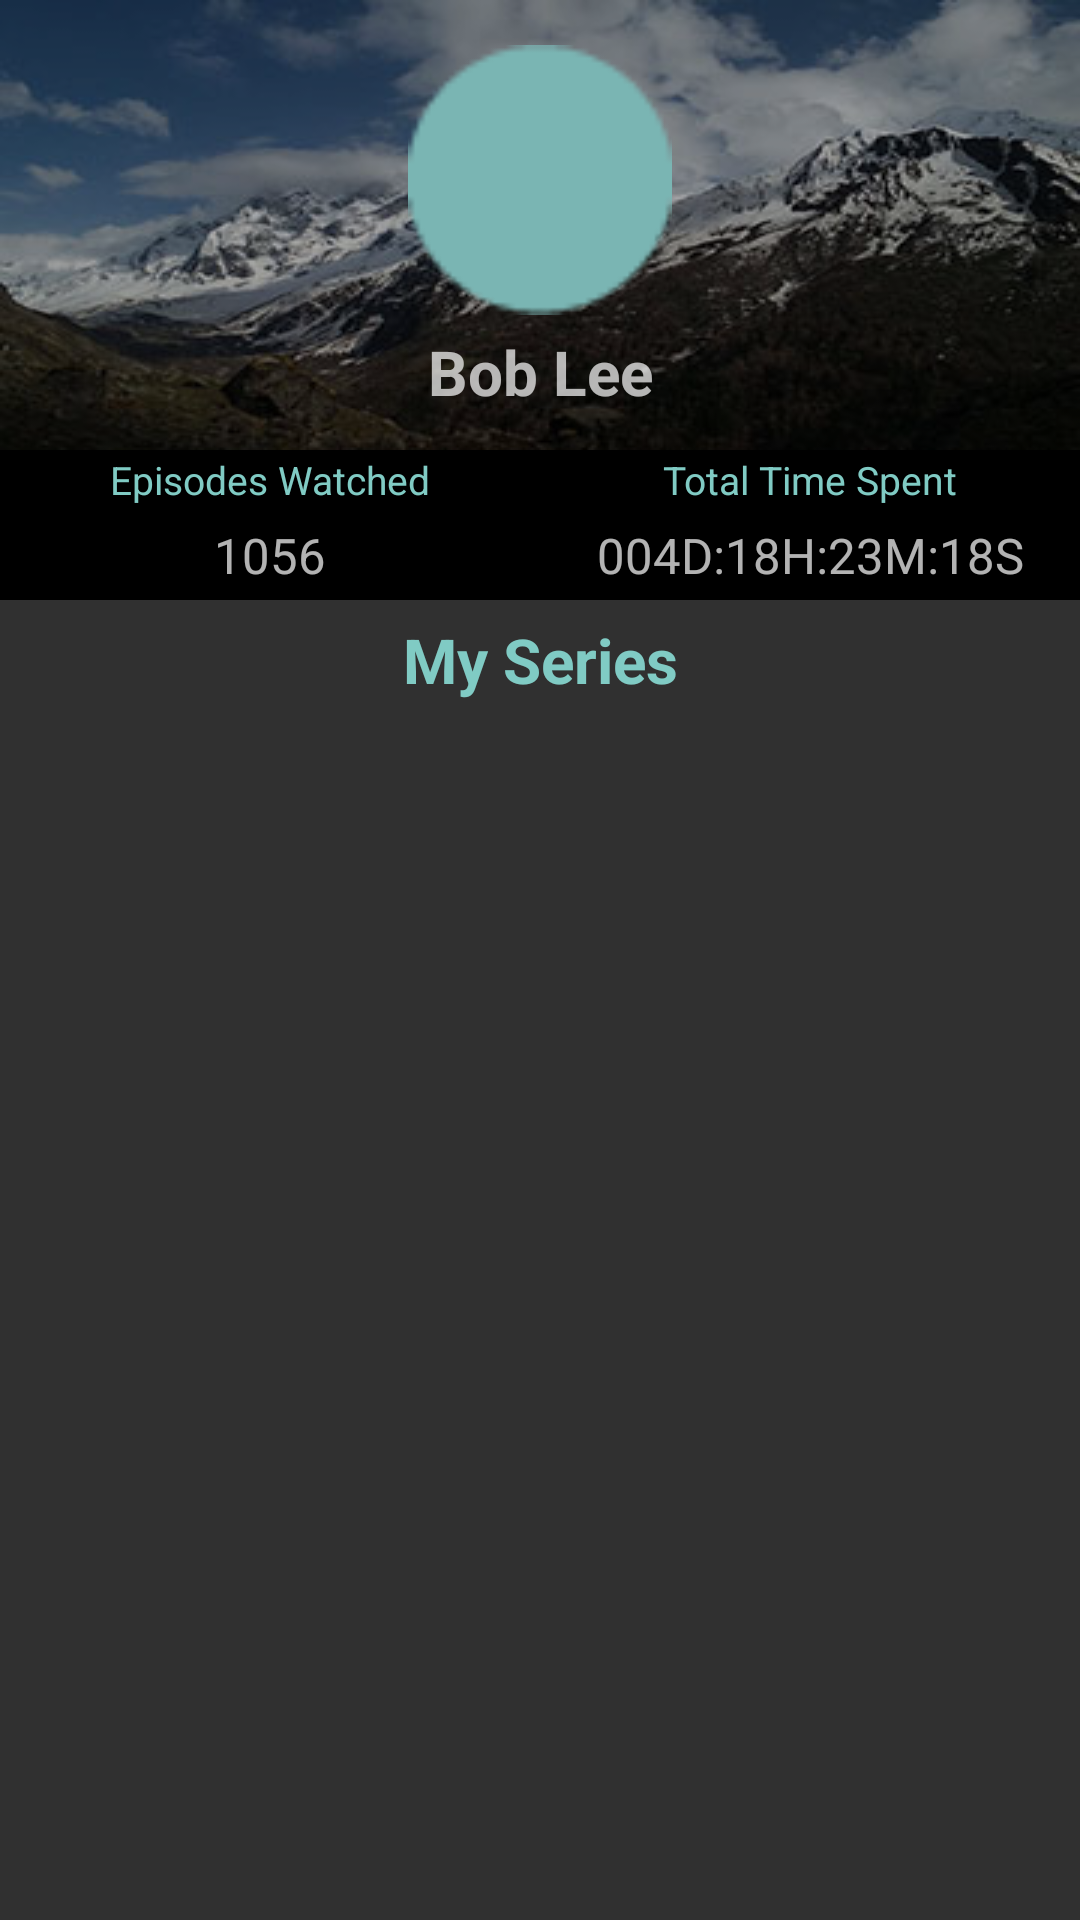

Reconstruct the res/layout file that produces this screen, plus the resources it refers to.
<!-- AndroidManifest.xml: application theme CativoTheme -->
<!-- res/layout/fragment_profile.xml -->
<RelativeLayout xmlns:android="http://schemas.android.com/apk/res/android"
                xmlns:app="http://schemas.android.com/apk/res-auto"
                xmlns:tools="http://schemas.android.com/tools"
                android:layout_width="match_parent"
                android:layout_height="match_parent"
                android:id="@+id/fragment_profile"
                >


    <RelativeLayout
        android:layout_width="match_parent"
        android:layout_height="150dp"
        android:layout_alignParentStart="true"
        android:layout_alignParentTop="true"
        android:id="@+id/relative_layout_top">

        <ImageView
            android:id="@+id/user_image_background"
            android:layout_width="match_parent"
            android:layout_height="match_parent"
            android:layout_centerHorizontal="true"
            android:layout_centerVertical="true"
            android:scaleType="fitXY"
            app:srcCompat="@drawable/user_image_background"
            />

        <View
            android:id="@+id/user_background_shade"
            android:layout_width="match_parent"
            android:layout_height="match_parent"
            android:layout_centerHorizontal="true"
            android:layout_centerVertical="true"
            android:background="#55000000"
            />
        <ImageView
            android:id="@+id/user_image_border"
            android:layout_width="90dp"
            android:layout_height="90dp"
            android:layout_centerHorizontal="true"
            android:layout_marginTop="15dp"
            android:src="@drawable/user_image_round_back"
            />

        <ImageView
            android:id="@+id/user_image"
            android:layout_width="80dp"
            android:layout_height="80dp"
            android:layout_centerHorizontal="true"
            android:layout_marginTop="20dp"
            app:srcCompat="@drawable/user_picture"/>

        <TextView
            android:layout_width="match_parent"
            android:layout_height="wrap_content"
            android:id="@+id/user_name_text"
            android:layout_below="@id/user_image"
            android:layout_marginTop="10dp"
            android:gravity="center"
            android:textColorHighlight="@color/cativoColorGreen"
            android:text="Bob Lee"
            android:textStyle="bold"
            android:textSize="10pt"

            />
    </RelativeLayout>
    <LinearLayout
        android:layout_width="match_parent"
        android:layout_height="50dp"
        android:id="@+id/my_series_info_layout"
        android:layout_below="@id/relative_layout_top"
        android:background="@android:color/background_dark"
        android:orientation="horizontal">

        <LinearLayout
            android:layout_width="0dp"
            android:layout_height="50dp"
            android:layout_weight="1"
            android:orientation="vertical">
            <TextView
                android:layout_width="match_parent"
                android:layout_height="20dp"
                android:id="@+id/episodes_watched_label"
                android:text="Episodes Watched"
                android:fontFamily="sans-serif-thin"
                android:textStyle="bold"
                android:textColor="@color/cativoColorGreen"
                android:gravity="center"
                android:textSize="13sp"
                />
            <TextView
                android:layout_width="match_parent"
                android:layout_height="30dp"
                android:id="@+id/episodes_watched_text"
                android:text="1056"
                android:gravity="center"
                android:textSize="8pt"/>

        </LinearLayout>

        <LinearLayout
            android:layout_width="0dp"
            android:layout_height="50dp"
            android:layout_weight="1"
            android:orientation="vertical">
            <TextView
                android:layout_width="match_parent"
                android:layout_height="20dp"
                android:id="@+id/total_time_spent_label"
                android:textColor="@color/cativoColorGreen"
                android:text="Total Time Spent"
                android:fontFamily="sans-serif-thin"
                android:textStyle="bold"
                android:gravity="center"
                android:textSize="13sp"/>
            <TextView
                android:layout_width="match_parent"
                android:layout_height="30dp"
                android:id="@+id/total_time_spent_text"
                android:text="004D:18H:23M:18S"
                android:gravity="center"
                android:textSize="8pt"/>
        </LinearLayout>
    </LinearLayout>
    <LinearLayout
        android:layout_width="match_parent"
        android:layout_height="40dp"
        android:id="@+id/my_series_label"
        android:orientation="vertical"
        android:layout_below="@+id/my_series_info_layout">
        <TextView
            android:layout_width="match_parent"
            android:layout_height="match_parent"
            android:gravity="center"
            android:textColor="@color/cativoColorGreen"
            android:textStyle="bold"
            android:textSize="10pt"
            android:text="My Series"/>
    </LinearLayout>
    <ProgressBar
        android:id="@+id/progressBar_profile"
        android:layout_width="match_parent"
        android:layout_height="match_parent"
        android:layout_below="@id/my_series_info_layout"
        android:scaleX="0.2"
        android:scaleY="0.2"
        android:gravity="center"
        android:indeterminate="true"
        android:visibility="gone"
        />
    <RelativeLayout
        android:layout_width="match_parent"
        android:layout_height="match_parent"
        android:id="@+id/my_series_addButtonLayout"
        android:layout_below="@id/my_series_label"
        android:visibility="gone">
        <ImageView
            android:id="@+id/my_series_addButtonImg"
            android:layout_width="wrap_content"
            android:layout_height="wrap_content"
            android:layout_centerInParent="true"
            android:background="@color/cativoBackground"
            android:clickable="true"
            android:src="@drawable/plus_button"
            />
    </RelativeLayout>
    <HorizontalScrollView
        android:layout_width="match_parent"
        android:layout_height="match_parent"
        android:layout_below="@id/my_series_label"
        android:paddingRight="20dp"
        android:id="@+id/my_series_horizontal_scroll"
        android:visibility="gone"
        >
        <LinearLayout
            android:id="@+id/my_series_info_linear_layout"
            android:layout_width="match_parent"
            android:layout_height="match_parent"
            android:orientation="horizontal"
            android:layout_marginTop="10dp">
        </LinearLayout>

    </HorizontalScrollView>
</RelativeLayout>
<!-- resources referenced by this layout -->
<resources>
  <color name="cativoBackground">#FF303030</color>
  <color name="cativoColorGreen">#FF80CBC4</color>
  <!-- drawable plus_button (drawable) -->
  <vector xmlns:android="http://schemas.android.com/apk/res/android"
          android:width="70dp"
          android:height="70dp"
          android:viewportWidth="24.0"
          android:viewportHeight="24.0"
      >
      <path
          android:fillColor="@color/cativoColorGreen"
          android:pathData="M12,20C7.59,20 4,16.41 4,12C4,7.59 7.59,4 12,4C16.41,4 20,7.59 20,12C20,16.41 16.41,20 12,20M12,2A10,10 0 0,0 2,12A10,10 0 0,0 12,22A10,10 0 0,0 22,12A10,10 0 0,0 12,2M13,7H11V11H7V13H11V17H13V13H17V11H13V7Z"/>
  </vector>
  <!-- drawable user_image_background: jpg bitmap (drawable, 36593 bytes) -->
  <!-- drawable user_image_round_back: png bitmap (drawable, 660 bytes) -->
  <style name="CativoTheme" parent="Theme.AppCompat.NoActionBar">
          <item name="actionOverflowMenuStyle">@style/OverflowMenu</item>
      </style>
  <style name="OverflowMenu" parent="Widget.AppCompat.PopupMenu.Overflow">
          <item name="overlapAnchor">false</item>
          <item name="android:overlapAnchor">false</item>
          <item name="android:dropDownWidth">240dp</item>
      </style>
</resources>
